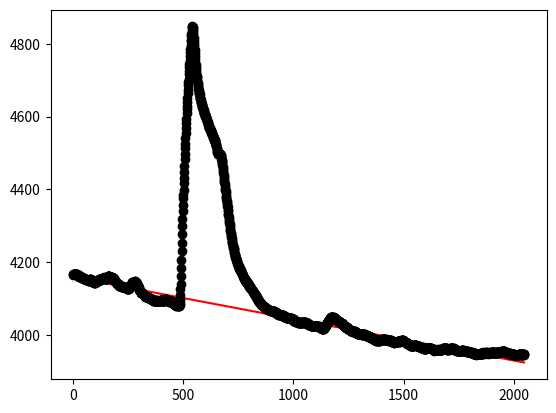

Here is the Python script that generated this plot:
from scipy.optimize import curve_fit
import numpy as np
import matplotlib.pyplot as plt
from scipy.signal import find_peaks

a=-0.25447945234707087
b=4168.18673289118
def model_f(x, a, b):
    return a*x+b


y_data=np.array([4165 ,4168 ,4167 ,4168 ,4168 ,4167 ,4168 ,4167 ,4166 ,4167 
                 ,4166 ,4165 ,4166 ,4166 ,4165 ,4167 ,4165 ,4165 ,4166 ,4166 
                 ,4164 ,4164 ,4163 ,4161 ,4163 ,4163 ,4162 ,4160 ,4159 ,4160 ,4160 ,4161 ,4160 ,4160 ,4159 ,4160 ,4159 ,4159 ,4159 ,4158 ,4157 ,4158 ,4157 ,4157 ,4157 ,4154 ,4155 ,4155 ,4154 ,4154 ,4153 ,4155 ,4154 ,4154 ,4154 ,4153 ,4154 ,4153 ,4151 ,4152 ,4152 ,4150 ,4150 ,4150 ,4150 ,4151 ,4151 ,4150 ,4149 ,4151 ,4150 ,4149 ,4150 ,4149 ,4151 ,4151 ,4154 ,4152 ,4152 ,4152 ,4151 ,4149 ,4149 ,4147 ,4147 ,4147 ,4145 ,4146 ,4144 ,4144 ,4144 ,4145 ,4145 ,4143 ,4144 ,4143 ,4145 ,4145 ,4146 ,4143 ,4144 ,4143 ,4145 ,4145 ,4146 ,4147 ,4147 ,4147 ,4146 ,4147 ,4148 ,4148 ,4149 ,4148 ,4150 ,4151 ,4150 ,4151 ,4152 ,4152 ,4152 ,4152 ,4151 ,4151 ,4151 ,4152 ,4151 ,4152 ,4154 ,4154 ,4154 ,4154 ,4155 ,4155 ,4155 ,4156 ,4155 ,4157 ,4158 ,4157 ,4157 ,4156 ,4155 ,4157 ,4156 ,4154 ,4153 ,4154 ,4153 ,4152 ,4154 ,4154 ,4155 ,4156 ,4158 ,4158 ,4159 ,4159 ,4161 ,4162 ,4161 ,4161 ,4162 ,4162 ,4161 ,4160 ,4160 ,4158 ,4158 ,4157 ,4157 ,4156 ,4157 ,4156 ,4157 ,4156 ,4158 ,4158 ,4158 ,4157 ,4157 ,4157 ,4156 ,4156 ,4157 ,4154 ,4151 ,4152 ,4151 ,4149 ,4149 ,4147 ,4147 ,4145 ,4145 ,4144 ,4143 ,4142 ,4140 ,4141 ,4141 ,4140 ,4139 ,4139 ,4140 ,4140 ,4139 ,4138 ,4137 ,4135 ,4135 ,4135 ,4133 ,4134 ,4134 ,4133 ,4131 ,4133 ,4133 ,4133 ,4133 ,4133 ,4132 ,4132 ,4131 ,4131 ,4131 ,4131 ,4130 ,4131 ,4131 ,4132 ,4132 ,4131 ,4132 ,4132 ,4130 ,4131 ,4129 ,4129 ,4128 ,4128 ,4129 ,4128 ,4127 ,4128 ,4127 ,4128 ,4126 ,4126 ,4126 ,4127 ,4127 ,4128 ,4128 ,4129 ,4131 ,4131 ,4132 ,4133 ,4134 ,4135 ,4136 ,4138 ,4139 ,4141 ,4141 ,4142 ,4144 ,4144 ,4144 ,4143 ,4143 ,4144 ,4143 ,4144 ,4145 ,4146 ,4146 ,4148 ,4146 ,4146 ,4147 ,4145 ,4144 ,4143 ,4144 ,4143 ,4141 ,4140 ,4139 ,4138 ,4136 ,4135 ,4134 ,4132 ,4130 ,4131 ,4127 ,4126 ,4124 ,4123 ,4122 ,4121 ,4120 ,4119 ,4118 ,4116 ,4116 ,4116 ,4115 ,4116 ,4115 ,4116 ,4115 ,4114 ,4113 ,4112 ,4112 ,4112 ,4110 ,4109 ,4109 ,4108 ,4109 ,4107 ,4105 ,4107 ,4106 ,4106 ,4105 ,4105 ,4105 ,4104 ,4103 ,4103 ,4105 ,4105 ,4104 ,4105 ,4102 ,4102 ,4101 ,4101 ,4101 ,4100 ,4101 ,4100 ,4101 ,4100 ,4099 ,4100 ,4099 ,4098 ,4098 ,4099 ,4098 ,4097 ,4097 ,4096 ,4096 ,4095 ,4095 ,4095 ,4093 ,4094 ,4094 ,4094 ,4094 ,4095 ,4094 ,4095 ,4093 ,4093 ,4093 ,4094 ,4095 ,4093 ,4094 ,4094 ,4094 ,4095 ,4094 ,4094 ,4094 ,4094 ,4093 ,4094 ,4094 ,4093 ,4093 ,4094 ,4093 ,4094 ,4094 ,4094 ,4096 ,4095 ,4095 ,4095 ,4095 ,4095 ,4094 ,4095 ,4094 ,4094 ,4094 ,4094 ,4093 ,4094 ,4094 ,4093 ,4094 ,4094 ,4096 ,4095 ,4095 ,4098 ,4096 ,4097 ,4098 ,4096 ,4097 ,4097 ,4096 ,4096 ,4096 ,4094 ,4093 ,4094 ,4094 ,4093 ,4093 ,4093 ,4092 ,4094 ,4090 ,4091 ,4092 ,4091 ,4092 ,4093 ,4094 ,4094 ,4093 ,4093 ,4093 ,4092 ,4092 ,4090 ,4090 ,4089 ,4087 ,4088 ,4087 ,4086 ,4086 ,4085 ,4085 ,4084 ,4085 ,4083 ,4083 ,4081 ,4082 ,4080 ,4080 ,4081 ,4081 ,4082 ,4082 ,4082 ,4082 ,4083 ,4082 ,4082 ,4081 ,4080 ,4080 ,4079 ,4079 ,4079 ,4081 ,4083 ,4088 ,4096 ,4109 ,4125 ,4140 ,4162 ,4183 ,4206 ,4231 ,4253 ,4276 ,4298 ,4318 ,4339 ,4358 ,4376 ,4385 ,4399 ,4416 ,4431 ,4448 ,4465 ,4482 ,4496 ,4513 ,4525 ,4542 ,4556 ,4569 ,4582 ,4593 ,4609 ,4620 ,4630 ,4641 ,4652 ,4664 ,4674 ,4686 ,4695 ,4704 ,4718 ,4726 ,4736 ,4746 ,4757 ,4767 ,4777 ,4787 ,4796 ,4807 ,4812 ,4822 ,4827 ,4836 ,4843 ,4846 ,4848 ,4847 ,4843 ,4839 ,4834 ,4826 ,4817 ,4809 ,4801 ,4793 ,4784 ,4775 ,4766 ,4759 ,4749 ,4743 ,4736 ,4730 ,4725 ,4720 ,4713 ,4709 ,4704 ,4698 ,4692 ,4689 ,4685 ,4682 ,4676 ,4673 ,4669 ,4666 ,4662 ,4661 ,4655 ,4652 ,4651 ,4648 ,4645 ,4641 ,4639 ,4637 ,4634 ,4632 ,4631 ,4627 ,4626 ,4624 ,4622 ,4621 ,4619 ,4617 ,4614 ,4610 ,4609 ,4608 ,4607 ,4606 ,4603 ,4602 ,4600 ,4599 ,4599 ,4596 ,4593 ,4592 ,4589 ,4588 ,4587 ,4584 ,4583 ,4579 ,4579 ,4578 ,4575 ,4573 ,4570 ,4570 ,4569 ,4569 ,4566 ,4566 ,4564 ,4562 ,4561 ,4560 ,4559 ,4556 ,4556 ,4555 ,4553 ,4550 ,4548 ,4547 ,4547 ,4545 ,4542 ,4542 ,4540 ,4539 ,4536 ,4537 ,4535 ,4532 ,4530 ,4527 ,4525 ,4521 ,4520 ,4518 ,4515 ,4512 ,4508 ,4504 ,4503 ,4500 ,4497 ,4496 ,4497 ,4498 ,4499 ,4496 ,4497 ,4496 ,4498 ,4497 ,4496 ,4496 ,4495 ,4493 ,4492 ,4489 ,4484 ,4481 ,4478 ,4475 ,4473 ,4467 ,4462 ,4457 ,4450 ,4444 ,4440 ,4434 ,4429 ,4424 ,4419 ,4415 ,4409 ,4402 ,4398 ,4394 ,4389 ,4382 ,4378 ,4373 ,4368 ,4363 ,4361 ,4354 ,4350 ,4344 ,4339 ,4333 ,4328 ,4324 ,4319 ,4314 ,4308 ,4304 ,4299 ,4293 ,4289 ,4285 ,4280 ,4276 ,4273 ,4269 ,4265 ,4261 ,4258 ,4256 ,4252 ,4247 ,4245 ,4242 ,4238 ,4238 ,4235 ,4232 ,4228 ,4225 ,4222 ,4220 ,4218 ,4215 ,4214 ,4211 ,4210 ,4207 ,4206 ,4204 ,4202 ,4200 ,4197 ,4197 ,4193 ,4193 ,4191 ,4188 ,4189 ,4188 ,4185 ,4183 ,4182 ,4181 ,4178 ,4179 ,4177 ,4177 ,4176 ,4173 ,4173 ,4172 ,4170 ,4170 ,4168 ,4166 ,4163 ,4162 ,4161 ,4161 ,4159 ,4157 ,4156 ,4156 ,4154 ,4154 ,4153 ,4150 ,4150 ,4149 ,4150 ,4148 ,4146 ,4145 ,4144 ,4143 ,4142 ,4142 ,4142 ,4141 ,4142 ,4140 ,4140 ,4137 ,4136 ,4135 ,4135 ,4132 ,4133 ,4132 ,4132 ,4130 ,4129 ,4129 ,4128 ,4126 ,4125 ,4124 ,4124 ,4123 ,4123 ,4122 ,4121 ,4121 ,4118 ,4117 ,4116 ,4115 ,4115 ,4113 ,4113 ,4112 ,4112 ,4110 ,4110 ,4109 ,4106 ,4106 ,4104 ,4105 ,4103 ,4101 ,4101 ,4098 ,4098 ,4098 ,4096 ,4095 ,4094 ,4092 ,4092 ,4092 ,4090 ,4090 ,4089 ,4088 ,4087 ,4088 ,4086 ,4085 ,4084 ,4085 ,4083 ,4082 ,4082 ,4081 ,4081 ,4080 ,4079 ,4080 ,4079 ,4079 ,4078 ,4077 ,4077 ,4077 ,4076 ,4075 ,4075 ,4074 ,4074 ,4073 ,4073 ,4073 ,4070 ,4071 ,4072 ,4070 ,4070 ,4070 ,4069 ,4069 ,4070 ,4068 ,4069 ,4067 ,4067 ,4067 ,4067 ,4067 ,4067 ,4067 ,4066 ,4065 ,4065 ,4065 ,4065 ,4064 ,4064 ,4064 ,4064 ,4064 ,4065 ,4065 ,4064 ,4064 ,4065 ,4064 ,4064 ,4064 ,4063 ,4064 ,4062 ,4062 ,4062 ,4060 ,4062 ,4062 ,4061 ,4060 ,4060 ,4059 ,4060 ,4059 ,4058 ,4058 ,4058 ,4056 ,4056 ,4055 ,4056 ,4058 ,4054 ,4056 ,4055 ,4054 ,4054 ,4054 ,4053 ,4053 ,4053 ,4054 ,4053 ,4054 ,4053 ,4053 ,4055 ,4052 ,4053 ,4053 ,4053 ,4053 ,4051 ,4050 ,4050 ,4051 ,4051 ,4051 ,4051 ,4049 ,4050 ,4049 ,4050 ,4048 ,4048 ,4047 ,4047 ,4047 ,4047 ,4047 ,4046 ,4046 ,4046 ,4046 ,4047 ,4047 ,4047 ,4045 ,4045 ,4045 ,4045 ,4045 ,4045 ,4045 ,4045 ,4046 ,4046 ,4044 ,4044 ,4045 ,4043 ,4044 ,4044 ,4043 ,4041 ,4041 ,4039 ,4040 ,4042 ,4040 ,4041 ,4039 ,4039 ,4038 ,4037 ,4037 ,4036 ,4037 ,4037 ,4036 ,4037 ,4036 ,4036 ,4036 ,4034 ,4034 ,4033 ,4034 ,4033 ,4034 ,4034 ,4035 ,4035 ,4033 ,4034 ,4033 ,4033 ,4033 ,4034 ,4032 ,4034 ,4033 ,4032 ,4033 ,4034 ,4034 ,4033 ,4033 ,4034 ,4033 ,4034 ,4034 ,4035 ,4035 ,4035 ,4034 ,4034 ,4033 ,4034 ,4032 ,4034 ,4033 ,4034 ,4032 ,4033 ,4032 ,4031 ,4032 ,4030 ,4030 ,4031 ,4031 ,4030 ,4029 ,4030 ,4028 ,4029 ,4028 ,4028 ,4027 ,4026 ,4026 ,4026 ,4026 ,4026 ,4025 ,4026 ,4026 ,4024 ,4025 ,4024 ,4024 ,4025 ,4024 ,4025 ,4024 ,4024 ,4025 ,4024 ,4023 ,4024 ,4024 ,4025 ,4023 ,4024 ,4025 ,4024 ,4025 ,4024 ,4025 ,4023 ,4024 ,4023 ,4023 ,4025 ,4024 ,4024 ,4024 ,4024 ,4022 ,4022 ,4023 ,4024 ,4022 ,4021 ,4021 ,4021 ,4020 ,4020 ,4019 ,4020 ,4018 ,4018 ,4018 ,4018 ,4019 ,4019 ,4017 ,4017 ,4016 ,4016 ,4017 ,4017 ,4017 ,4017 ,4019 ,4019 ,4020 ,4021 ,4022 ,4022 ,4024 ,4024 ,4025 ,4026 ,4026 ,4027 ,4029 ,4031 ,4031 ,4032 ,4032 ,4033 ,4035 ,4037 ,4039 ,4039 ,4040 ,4040 ,4040 ,4041 ,4043 ,4044 ,4045 ,4046 ,4047 ,4047 ,4048 ,4048 ,4050 ,4049 ,4049 ,4049 ,4048 ,4049 ,4049 ,4047 ,4049 ,4047 ,4048 ,4047 ,4046 ,4045 ,4046 ,4045 ,4045 ,4043 ,4042 ,4041 ,4043 ,4042 ,4041 ,4041 ,4040 ,4040 ,4040 ,4041 ,4039 ,4038 ,4038 ,4037 ,4037 ,4038 ,4038 ,4036 ,4035 ,4035 ,4035 ,4034 ,4035 ,4033 ,4032 ,4032 ,4033 ,4033 ,4031 ,4032 ,4031 ,4031 ,4031 ,4030 ,4027 ,4027 ,4028 ,4027 ,4026 ,4025 ,4026 ,4024 ,4024 ,4024 ,4022 ,4021 ,4021 ,4020 ,4019 ,4019 ,4019 ,4020 ,4020 ,4020 ,4018 ,4018 ,4017 ,4018 ,4018 ,4016 ,4017 ,4015 ,4016 ,4014 ,4014 ,4014 ,4012 ,4012 ,4012 ,4013 ,4010 ,4011 ,4011 ,4009 ,4010 ,4010 ,4009 ,4010 ,4008 ,4009 ,4008 ,4009 ,4009 ,4008 ,4009 ,4008 ,4009 ,4008 ,4008 ,4009 ,4009 ,4008 ,4007 ,4007 ,4007 ,4006 ,4005 ,4006 ,4005 ,4003 ,4004 ,4003 ,4002 ,4002 ,4003 ,4002 ,4002 ,4002 ,4002 ,4002 ,4003 ,4002 ,4003 ,4003 ,4003 ,4001 ,4001 ,4001 ,4002 ,4001 ,4000 ,4001 ,4001 ,4000 ,4000 ,4001 ,4001 ,4001 ,3999 ,4002 ,4001 ,4001 ,4001 ,3999 ,3999 ,4001 ,3999 ,3999 ,3998 ,3997 ,3997 ,3997 ,3996 ,3996 ,3996 ,3997 ,3998 ,3996 ,3997 ,3995 ,3995 ,3995 ,3995 ,3995 ,3995 ,3993 ,3994 ,3993 ,3994 ,3992 ,3992 ,3992 ,3992 ,3994 ,3992 ,3990 ,3991 ,3990 ,3990 ,3990 ,3991 ,3989 ,3988 ,3987 ,3988 ,3988 ,3987 ,3985 ,3986 ,3985 ,3985 ,3985 ,3984 ,3985 ,3984 ,3986 ,3983 ,3983 ,3984 ,3983 ,3984 ,3985 ,3984 ,3984 ,3982 ,3983 ,3983 ,3984 ,3983 ,3983 ,3984 ,3984 ,3983 ,3984 ,3984 ,3984 ,3985 ,3984 ,3985 ,3985 ,3986 ,3985 ,3987 ,3986 ,3988 ,3987 ,3986 ,3987 ,3988 ,3987 ,3987 ,3987 ,3987 ,3987 ,3986 ,3985 ,3985 ,3985 ,3985 ,3986 ,3985 ,3987 ,3987 ,3986 ,3986 ,3986 ,3986 ,3985 ,3985 ,3985 ,3983 ,3986 ,3986 ,3984 ,3985 ,3985 ,3985 ,3983 ,3985 ,3984 ,3983 ,3984 ,3984 ,3982 ,3982 ,3982 ,3982 ,3981 ,3981 ,3981 ,3982 ,3981 ,3980 ,3979 ,3979 ,3979 ,3979 ,3978 ,3978 ,3979 ,3979 ,3979 ,3979 ,3979 ,3979 ,3979 ,3979 ,3981 ,3979 ,3980 ,3980 ,3980 ,3981 ,3982 ,3982 ,3982 ,3982 ,3982 ,3982 ,3981 ,3982 ,3981 ,3982 ,3982 ,3981 ,3983 ,3983 ,3982 ,3982 ,3984 ,3983 ,3983 ,3984 ,3984 ,3984 ,3983 ,3983 ,3984 ,3984 ,3984 ,3982 ,3982 ,3981 ,3983 ,3983 ,3981 ,3980 ,3980 ,3980 ,3979 ,3980 ,3979 ,3979 ,3977 ,3978 ,3976 ,3975 ,3975 ,3975 ,3974 ,3974 ,3973 ,3973 ,3973 ,3973 ,3973 ,3973 ,3972 ,3972 ,3971 ,3972 ,3970 ,3971 ,3971 ,3970 ,3969 ,3969 ,3969 ,3969 ,3970 ,3969 ,3969 ,3968 ,3968 ,3969 ,3970 ,3969 ,3971 ,3971 ,3971 ,3971 ,3971 ,3972 ,3971 ,3971 ,3972 ,3972 ,3971 ,3970 ,3970 ,3969 ,3968 ,3970 ,3969 ,3969 ,3970 ,3968 ,3969 ,3969 ,3967 ,3967 ,3968 ,3968 ,3966 ,3966 ,3966 ,3966 ,3965 ,3965 ,3965 ,3964 ,3964 ,3966 ,3964 ,3964 ,3964 ,3963 ,3963 ,3963 ,3962 ,3963 ,3961 ,3962 ,3961 ,3962 ,3961 ,3962 ,3962 ,3960 ,3960 ,3961 ,3962 ,3962 ,3961 ,3963 ,3964 ,3963 ,3963 ,3963 ,3963 ,3964 ,3963 ,3963 ,3963 ,3964 ,3963 ,3962 ,3962 ,3962 ,3963 ,3962 ,3963 ,3963 ,3963 ,3962 ,3962 ,3962 ,3961 ,3961 ,3960 ,3960 ,3961 ,3960 ,3960 ,3959 ,3960 ,3960 ,3958 ,3956 ,3957 ,3959 ,3959 ,3958 ,3958 ,3959 ,3958 ,3959 ,3959 ,3958 ,3958 ,3958 ,3957 ,3958 ,3958 ,3958 ,3958 ,3957 ,3960 ,3958 ,3958 ,3959 ,3958 ,3959 ,3958 ,3958 ,3959 ,3959 ,3960 ,3959 ,3959 ,3958 ,3958 ,3959 ,3960 ,3958 ,3960 ,3961 ,3961 ,3961 ,3962 ,3961 ,3962 ,3962 ,3964 ,3963 ,3962 ,3961 ,3962 ,3962 ,3961 ,3962 ,3962 ,3961 ,3962 ,3962 ,3962 ,3960 ,3959 ,3958 ,3959 ,3961 ,3961 ,3960 ,3960 ,3960 ,3960 ,3959 ,3959 ,3960 ,3960 ,3961 ,3961 ,3961 ,3962 ,3962 ,3963 ,3963 ,3963 ,3963 ,3963 ,3963 ,3963 ,3962 ,3963 ,3962 ,3961 ,3961 ,3962 ,3960 ,3961 ,3960 ,3959 ,3961 ,3960 ,3959 ,3959 ,3958 ,3958 ,3956 ,3957 ,3958 ,3956 ,3956 ,3957 ,3958 ,3956 ,3956 ,3957 ,3956 ,3955 ,3956 ,3955 ,3955 ,3955 ,3954 ,3955 ,3955 ,3955 ,3955 ,3955 ,3956 ,3956 ,3956 ,3956 ,3957 ,3957 ,3957 ,3957 ,3957 ,3957 ,3956 ,3956 ,3957 ,3956 ,3956 ,3956 ,3955 ,3956 ,3954 ,3954 ,3955 ,3955 ,3955 ,3954 ,3954 ,3954 ,3953 ,3953 ,3953 ,3955 ,3956 ,3954 ,3952 ,3951 ,3951 ,3953 ,3953 ,3952 ,3951 ,3952 ,3951 ,3951 ,3952 ,3951 ,3952 ,3950 ,3950 ,3951 ,3951 ,3949 ,3950 ,3950 ,3950 ,3949 ,3951 ,3949 ,3949 ,3948 ,3948 ,3948 ,3948 ,3948 ,3948 ,3949 ,3948 ,3946 ,3947 ,3947 ,3946 ,3946 ,3946 ,3945 ,3946 ,3946 ,3947 ,3946 ,3946 ,3947 ,3946 ,3947 ,3947 ,3946 ,3947 ,3948 ,3948 ,3946 ,3947 ,3947 ,3948 ,3949 ,3949 ,3948 ,3948 ,3948 ,3948 ,3949 ,3948 ,3948 ,3949 ,3949 ,3951 ,3950 ,3950 ,3948 ,3949 ,3949 ,3950 ,3950 ,3949 ,3949 ,3949 ,3950 ,3950 ,3950 ,3951 ,3950 ,3951 ,3950 ,3950 ,3950 ,3950 ,3950 ,3950 ,3951 ,3949 ,3948 ,3949 ,3950 ,3950 ,3950 ,3949 ,3949 ,3949 ,3950 ,3949 ,3951 ,3950 ,3951 ,3951 ,3950 ,3951 ,3949 ,3950 ,3950 ,3950 ,3951 ,3952 ,3951 ,3951 ,3951 ,3952 ,3950 ,3950 ,3950 ,3950 ,3949 ,3950 ,3950 ,3951 ,3950 ,3951 ,3950 ,3951 ,3950 ,3950 ,3951 ,3950 ,3951 ,3950 ,3951 ,3951 ,3952 ,3951 ,3951 ,3951 ,3951 ,3953 ,3953 ,3952 ,3952 ,3952 ,3951 ,3953 ,3952 ,3954 ,3951 ,3953 ,3954 ,3954 ,3954 ,3954 ,3954 ,3954 ,3954 ,3956 ,3954 ,3954 ,3954 ,3953 ,3953 ,3953 ,3953 ,3951 ,3951 ,3952 ,3950 ,3951 ,3951 ,3950 ,3951 ,3950 ,3949 ,3950 ,3950 ,3948 ,3949 ,3949 ,3949 ,3949 ,3949 ,3950 ,3947 ,3949 ,3947 ,3949 ,3947 ,3948 ,3948 ,3947 ,3947 ,3946 ,3946 ,3947 ,3948 ,3947 ,3946 ,3946 ,3946 ,3946 ,3945 ,3947 ,3947 ,3944 ,3945 ,3944 ,3944 ,3943 ,3945 ,3944 ,3944 ,3944 ,3945 ,3943 ,3944 ,3945 ,3944 ,3945 ,3945 ,3945 ,3943 ,3945 ,3945 ,3945 ,3946 ,3946 ,3947 ,3947 ,3947 ,3947 ,3945 ,3947 ,3945 ,3946 ,3946 ,3946 ,3946 ,3945 ,3945 ,3945 ,3946 ,3945 ,3946 ,3946 ,3946 ,3946 ,3946 ,3945 ,3946])
x_data = np.arange(len(y_data))

xdata=x_data[(x_data<500)|(x_data>1000)]
ydata=y_data[(x_data<500)|(x_data>1000)]

popt, pcov = curve_fit(model_f, xdata, ydata)
p=y_data[100:200]
plt.plot(x_data, model_f(x_data,popt[0], popt[1]), 'r-', label='Fitted Curve')
peaks, _ = find_peaks(p)
peaks+=100
print(peaks)
result=list(map(lambda a:y_data[a],peaks))
max_value = max(result)
i=0
for y in result:
    i+=1
    if max_value==y:
        break
print(*popt)
print(peaks[i],max_value)

ratio=max_value/model_f(peaks[i],*popt)
print("the ratio is",ratio)

#print(popt)
plt.plot(x_data, y_data, 'ko', label='Original Data')
#plt.plot(x_data, peak, label='peak')


plt.show()
